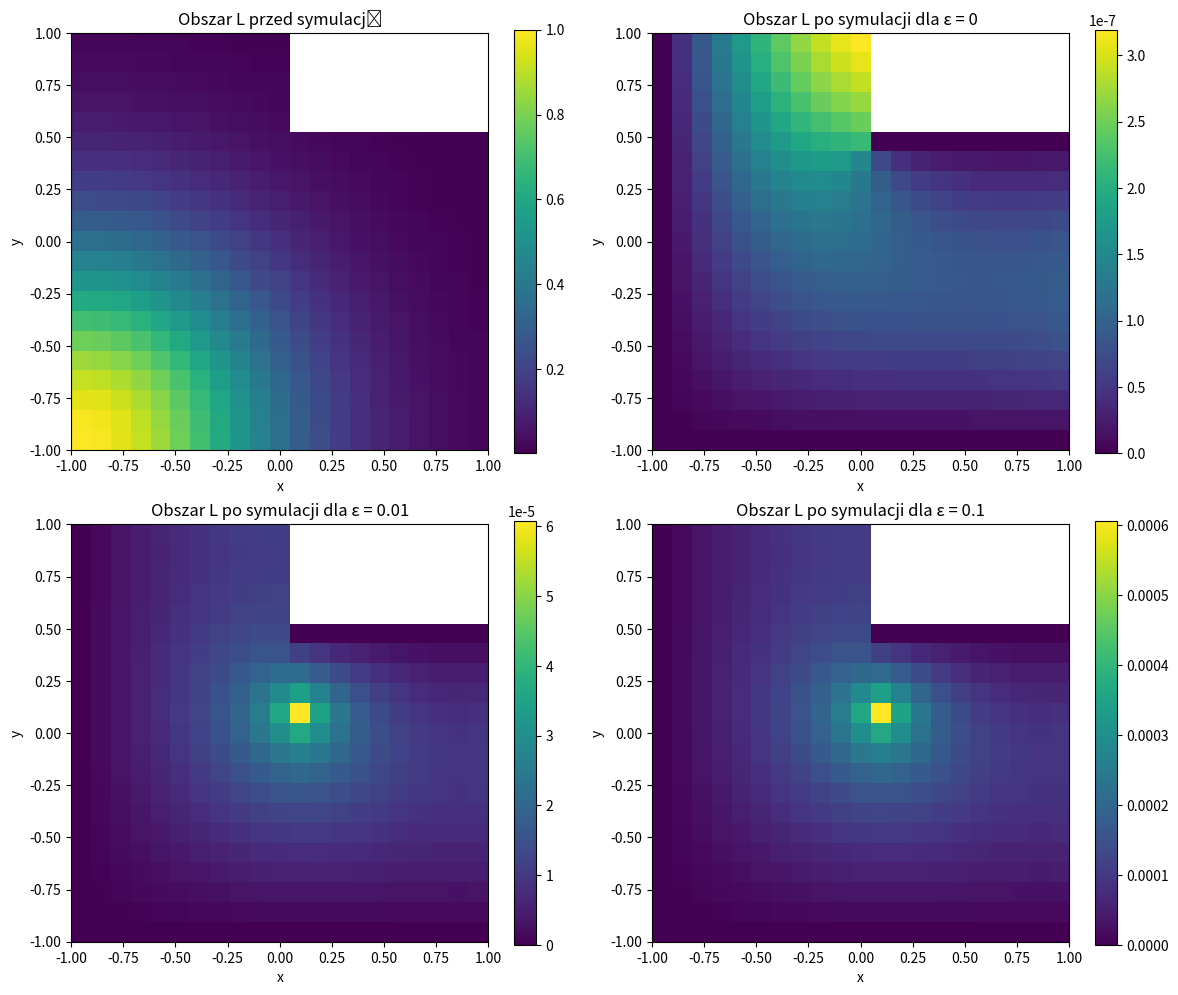

Write the Python code that produced this figure.
import numpy as np
import matplotlib.pyplot as plt

#### Próba #1 dla przetestowania i zrozumienia struktury projektu - klasa estymująca utworzona z poprzedniej listy

class ETCS:
    def start(self, T, n, od, do, alfa=1):
        self.T = T
        self.n = n
        self.diff_coeff = alfa

        self.od = od
        self.do = do
        self.Nx = 20 * n + 1
        self.Ny = 20 * n + 1
        self.N = self.Nx * self.Ny

    @staticmethod
    def D2(N):
        return -2 * np.eye(N) + np.eye(N, k=1) + np.eye(N, k=-1)

    @staticmethod
    def D1B(N):
        return -np.eye(N, k=-1) + np.eye(N)

    @staticmethod
    def f(x, y):
        """Warunek początkowy"""
        return np.exp(- (x + 1) ** 2 - (y + 1) ** 2)

    def symuluj_dla(self, ht):
        """Symulacja dla danego ht, t obrotów pętli i zapisanie do self.wyniki"""

        self.ht = ht

        self.t = int(self.T/ht)

        self.x = np.linspace(self.od, self.do, self.Nx)
        self.y = np.linspace(self.od, self.do, self.Ny)
        self.X, self.Y = np.meshgrid(self.x, self.y)

        hx = self.x[1] - self.x[0]
        hy = self.y[1] - self.y[0]
        Xf = self.X.flatten()
        Yf = self.Y.flatten()
        self.Xf = Xf
        self.Yf = Yf

        id_Nx, id_Ny = np.eye(self.Nx), np.eye(self.Ny)
        D2x, D2y = self.D2(self.Nx), self.D2(self.Ny)
        laplacian = np.kron(id_Ny, D2x) / hx ** 2 + np.kron(D2y, id_Nx) / hy ** 2

        factor = self.diff_coeff * ht
        A = np.eye(self.Nx * self.Ny) - factor * laplacian

        # indeksy brzegowe Neumanna
        ind_brzeg_x_right = np.where((Xf == self.x[-1]) & (Yf <= 0.5))[0]
        ind_brzeg_y_top = np.where((Yf == self.y[-1]) & (Xf <= 0))[0]
        ind_brzeg_x_pion = np.where((Xf == 0) & (Yf >= 0.5))[0]

        # indeksy brzegowe Dirichleta
        ind_brzeg_x_left = np.where(Xf == self.x[0])[0]
        ind_brzeg_y_bot = np.where(Yf == self.y[0])[0]
        ind_brzeg_y_poziom = np.where((Yf == 0.5) & (Xf > 0))[0]
        ind_dirichlet = np.concatenate([ind_brzeg_x_left, ind_brzeg_y_bot, ind_brzeg_y_poziom])
        self.ind_dirichlet = ind_dirichlet

        # Neumann
        Cx_right = np.kron(id_Ny, self.D1B(self.Nx) / hx ** 2)
        Cy_top = np.kron(self.D1B(self.Ny) / hy ** 2, id_Nx)
        A[ind_brzeg_x_right, :] = Cx_right[ind_brzeg_x_right, :]
        A[ind_brzeg_y_top, :] = Cy_top[ind_brzeg_y_top, :]
        A[ind_brzeg_x_pion, :] = Cx_right[ind_brzeg_x_pion, :]

        # Dirichleta
        N = self.Nx * self.Ny
        Id = np.eye(N)
        A[ind_dirichlet, :] = Id[ind_dirichlet, :]

        # ograniczamy macierz do obszaru L
        indeksyL = np.where(
            ((Xf <= 0) & (Yf >= -1) & (Yf <= 1)) |
            ((Xf >= 0) & (Yf >= -1) & (Yf <= 0.5))
        )[0]
        self.indeksyL = indeksyL
        self.A_L = A[np.ix_(indeksyL, indeksyL)]

        self.u_0 = self.f(self.X, self.Y).flatten()

        ### SYMULACJA

        self.wyniki = {}
        epsilony = [0, 0.01, 0.1]
        mask_eps = (np.isclose(self.Xf[self.indeksyL], 0.1)) & (np.isclose(self.Yf[self.indeksyL], 0.1))
        u_0 = self.u_0

        for e in epsilony:
            u_current = u_0.copy()
            u_current[self.ind_dirichlet] = 0
            u_current = u_current[self.indeksyL]

            for it in range(self.t):
                u_current[mask_eps] += e * self.ht
                u_current = np.linalg.solve(self.A_L, u_current)

            Ufull = np.full(self.N, np.nan)
            Ufull[self.indeksyL] = u_current
            self.wyniki[e] = Ufull.reshape(self.Ny, self.Nx)

    def wykresy(self):
        """Tworzy wykresy na podstawie wyników symulacji"""

        fig, axs = plt.subplots(2, 2, figsize=(12, 10))

        # --- wykres początkowy ---

        Ufull = np.full(self.N, np.nan)
        Ufull[self.indeksyL] = self.u_0[self.indeksyL]
        self.wyniki["przed"] = Ufull.reshape(self.Ny, self.Nx)

        # dane do wykresów
        dane = [self.wyniki["przed"], self.wyniki[0], self.wyniki[0.01], self.wyniki[0.1]]
        tytuly = ["Obszar L przed symulacją",
                  "Obszar L po symulacji dla ε = 0",
                  "Obszar L po symulacji dla ε = 0.01",
                  "Obszar L po symulacji dla ε = 0.1"]

        # wykresy
        for ax, Z, title in zip(axs.flat, dane, tytuly):
            im = ax.imshow(Z, origin='lower', extent=[self.x.min(), self.x.max(), self.y.min(), self.y.max()],
                           cmap='viridis', interpolation='nearest', aspect='equal')
            ax.set_title(title)
            ax.set_xlabel('x')
            ax.set_ylabel('y')
            fig.colorbar(im, ax=ax)

        plt.tight_layout()
        plt.show()


sim = ETCS()
sim.start(T=10, n=1, od=-1, do=1)
sim.symuluj_dla(ht=1)
sim.wykresy()
